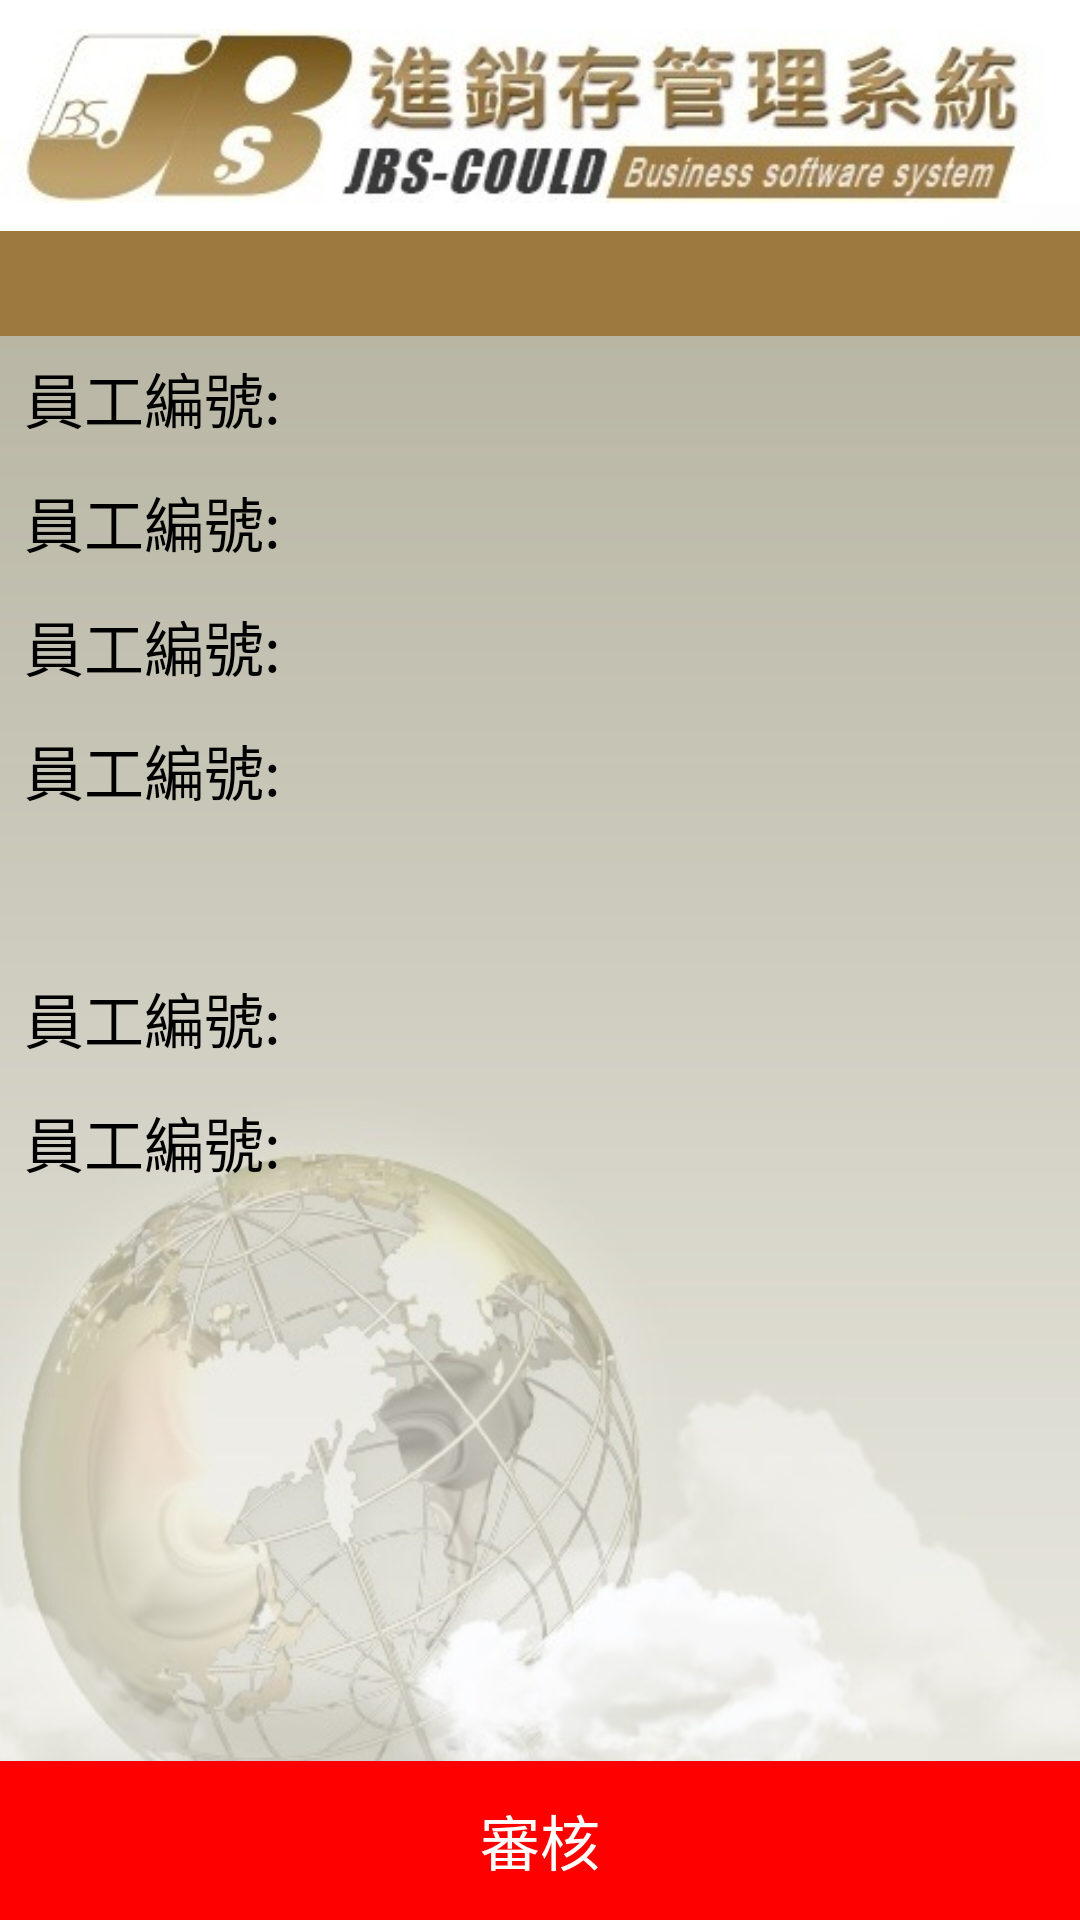

Write the Android layout XML for this screen, with the resource values it uses.
<!-- AndroidManifest.xml: application theme Theme.AppCompat.Light.NoActionBar -->
<!-- res/layout/leave_audit.xml -->
<?xml version="1.0" encoding="utf-8"?>

<LinearLayout xmlns:android="http://schemas.android.com/apk/res/android"
    xmlns:tools="http://schemas.android.com/tools"
    android:layout_width="match_parent"
    android:layout_height="match_parent"
    xmlns:app="http://schemas.android.com/apk/res-auto"
    android:orientation="vertical"
    android:background="@drawable/app_bg_white"
    android:baselineAligned="false">

    <ImageView
        android:layout_width="match_parent"
        android:layout_height="wrap_content"
        android:scaleType="centerInside"
        android:id="@+id/title"
        android:src="@drawable/app_bg_h" />

    <LinearLayout
        android:background="@drawable/app_bg_b"
        android:layout_width="match_parent"
        android:layout_height="match_parent"
        android:weightSum="10"
        android:orientation="vertical">

        <LinearLayout
            android:orientation="horizontal"
            android:background="@drawable/button_background"
            android:layout_width="match_parent"
            android:id="@+id/pageLabel"
            android:layout_height="35dp">

            <Button
                android:layout_width="0dp"
                android:layout_height="fill_parent"
                android:layout_weight="1"
                android:background="#00000000"
                android:onClick="onJPMune" />

            <TextView
                android:layout_width="0dp"
                android:layout_weight="1"
                android:layout_height="fill_parent"/>

            <Button
                android:layout_width="0dp"
                android:layout_weight="1"
                android:layout_height="fill_parent"
                android:background="#00000000"
                android:onClick="onPrve"/>
        </LinearLayout>

        <ScrollView
            android:layout_width="match_parent"
            android:layout_height="0dp"
            android:layout_weight="9">

            <LinearLayout
                android:layout_width="match_parent"
                android:layout_height="wrap_content"
                android:layout_marginRight="8dp"
                android:layout_marginLeft="8dp"
                android:orientation="vertical">

                <LinearLayout
                    android:layout_width="match_parent"
                    android:layout_height="wrap_content"
                    android:layout_marginTop="6dp"
                    android:layout_marginBottom="6dp">
                    <TextView
                        android:layout_width="wrap_content"
                        android:layout_height="wrap_content"
                        android:layout_marginRight="8dp"
                        style="@style/TextViewStyle"
                        android:id="@+id/l1"
                        android:text="員工編號:"/>
                    <TextView
                        android:layout_width="match_parent"
                        android:layout_height="wrap_content"
                        style="@style/TextViewStyle"
                        android:id="@+id/t1"/>
                </LinearLayout>

                <LinearLayout
                    android:layout_width="match_parent"
                    android:layout_height="wrap_content"
                    android:layout_marginTop="6dp"
                    android:layout_marginBottom="6dp">
                    <TextView
                        android:layout_width="wrap_content"
                        android:layout_height="wrap_content"
                        android:layout_marginRight="8dp"
                        style="@style/TextViewStyle"
                        android:id="@+id/l2"
                        android:text="員工編號:"/>
                    <TextView
                        android:layout_width="match_parent"
                        android:layout_height="wrap_content"
                        style="@style/TextViewStyle"
                        android:id="@+id/t2"/>
                </LinearLayout>

                <LinearLayout
                    android:layout_width="match_parent"
                    android:layout_height="wrap_content"
                    android:layout_marginTop="6dp"
                    android:layout_marginBottom="6dp">
                    <TextView
                        android:layout_width="wrap_content"
                        android:layout_height="wrap_content"
                        android:layout_marginRight="8dp"
                        style="@style/TextViewStyle"
                        android:id="@+id/l3"
                        android:text="員工編號:"/>
                    <TextView
                        android:layout_width="match_parent"
                        android:layout_height="wrap_content"
                        style="@style/TextViewStyle"
                        android:id="@+id/t3"/>
                </LinearLayout>

                <LinearLayout
                    android:layout_width="match_parent"
                    android:layout_height="wrap_content"
                    android:layout_marginTop="6dp"
                    android:layout_marginBottom="6dp">
                    <TextView
                        android:layout_width="wrap_content"
                        android:layout_height="wrap_content"
                        android:layout_marginRight="8dp"
                        style="@style/TextViewStyle"
                        android:id="@+id/l4"
                        android:text="員工編號:"/>
                    <TextView
                        android:layout_width="match_parent"
                        android:layout_height="wrap_content"
                        style="@style/TextViewStyle"
                        android:id="@+id/t4"/>
                </LinearLayout>

                <LinearLayout
                    android:layout_width="match_parent"
                    android:layout_height="wrap_content"
                    android:layout_marginTop="6dp"
                    android:layout_marginBottom="6dp">
                    <TextView
                        android:layout_width="wrap_content"
                        android:layout_height="wrap_content"
                        android:layout_marginRight="8dp"
                        style="@style/TextViewStyle"
                        android:visibility="invisible"
                        android:id="@+id/l5"
                        android:text="員工編號:"/>
                    <TextView
                        android:layout_width="match_parent"
                        android:layout_height="wrap_content"
                        style="@style/TextViewStyle"
                        android:id="@+id/t5"/>
                </LinearLayout>

                <LinearLayout
                    android:layout_width="match_parent"
                    android:layout_height="wrap_content"
                    android:layout_marginTop="6dp"
                    android:layout_marginBottom="6dp">
                    <TextView
                        android:layout_width="wrap_content"
                        android:layout_height="wrap_content"
                        android:layout_marginRight="8dp"
                        style="@style/TextViewStyle"
                        android:id="@+id/l6"
                        android:text="員工編號:"/>
                    <TextView
                        android:layout_width="match_parent"
                        android:layout_height="wrap_content"
                        style="@style/TextViewStyle"
                        android:id="@+id/t6"/>
                </LinearLayout>

                <LinearLayout
                    android:layout_width="match_parent"
                    android:layout_height="wrap_content"
                    android:layout_marginTop="6dp"
                    android:layout_marginBottom="6dp">
                    <TextView
                        android:layout_width="wrap_content"
                        android:layout_height="wrap_content"
                        android:layout_marginRight="8dp"
                        style="@style/TextViewStyle"
                        android:id="@+id/l7"
                        android:text="員工編號:"/>
                    <TextView
                        android:layout_width="match_parent"
                        android:layout_height="wrap_content"
                        style="@style/TextViewStyle"
                        android:id="@+id/t7"/>
                </LinearLayout>

                <ImageView
                    android:layout_width="match_parent"
                    android:layout_height="wrap_content"
                    android:id="@+id/image"/>

            </LinearLayout>
        </ScrollView>

        <LinearLayout
            android:layout_width="match_parent"
            android:layout_height="0dp"
            android:layout_weight="1">

            <androidx.appcompat.widget.Toolbar
                android:id="@+id/toolbar"
                android:layout_width="match_parent"
                android:layout_height="match_parent"
                android:background="#F00"
                android:contentInsetEnd="0dp"
                android:contentInsetLeft="0dp"
                android:contentInsetRight="0dp"
                android:contentInsetStart="0dp"
                android:elevation="0dp"
                android:minHeight="0dp"
                android:visibility="visible"
                android:weightSum="1"
                app:contentInsetEnd="0dp"
                app:contentInsetLeft="0dp"
                app:contentInsetRight="0dp"
                app:contentInsetStart="0dp">

                <TextView
                    android:id="@+id/b1"
                    style="@style/TextViewStyle"
                    android:layout_width="match_parent"
                    android:layout_height="match_parent"
                    android:layout_weight="0.94"
                    android:background="#F00"
                    android:gravity="center_vertical"
                    android:text="審核"
                    android:textAlignment="center"
                    android:textColor="#FFF" />

            </androidx.appcompat.widget.Toolbar>
        </LinearLayout>


    </LinearLayout>

</LinearLayout>
<!-- resources referenced by this layout -->
<resources>
  <!-- drawable app_bg_b: jpg bitmap (drawable, 51661 bytes) -->
  <!-- drawable app_bg_h: jpg bitmap (drawable, 39535 bytes) -->
  <!-- drawable app_bg_white: jpg bitmap (drawable, 17644 bytes) -->
  <!-- drawable button_background (drawable) -->
  <?xml version="1.0" encoding="utf-8"?>
  
  <selector xmlns:android="http://schemas.android.com/apk/res/android">
      
      <item>
          <shape>
              <gradient android:endColor="#9D793F" android:startColor="#9D793F" />
          </shape>
      </item>
  </selector>
  <style name="TextViewStyle">
          <item name="android:textSize">20sp</item>
          <item name="android:textColor">@drawable/edittext_textcolor</item>
      </style>
  <!-- drawable edittext_textcolor (drawable) -->
  <?xml version="1.0" encoding="utf-8"?>
  
  <selector xmlns:android="http://schemas.android.com/apk/res/android">
      <item android:state_enabled="false" android:color="@color/dimgray" />
      <item android:color="#000"/>
  </selector>
  <color name="dimgray">#696969</color>
</resources>
